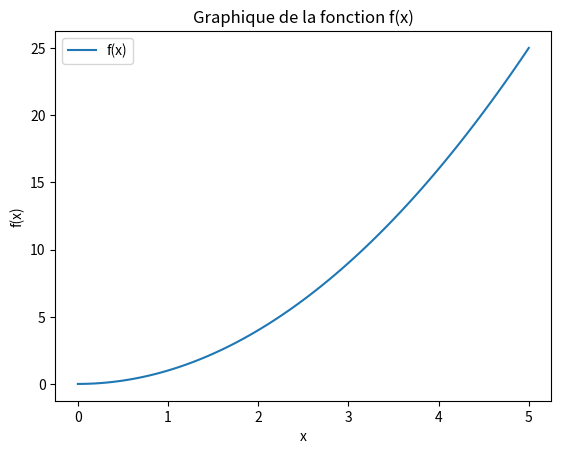

Reproduce this figure in Python.
#Importation des modules
import numpy as np
from matplotlib import pyplot as plt

# Fonctions pour construire les vecteurs x et f
def faire_vecteur_x():
    """Fonction qui génère un vecteur x allant de 0 à 5 avec 101 points
    
    Sortie:
        - Un np.array contenant 101 nombres allant de 0 à 5 inclusivement
    """
    
    x= np.linspace(0, 5,101)
    return x

def faire_vecteur_f():
   """Fonction qui génère un vecteur f(x)=x^2 en employant le vecteur f

    Sortie:
        - Un np.array contenant 101 chiffre contenant x^2 pour x appartenant à [0,5]
   """
   vecteur = faire_vecteur_x()
   f=[]
   for i in vecteur:
       x2 = i**2
       f.append(x2)
   return f


# Créer le graphique
plt.xlabel("x")
plt.ylabel("f(x)")
plt.title('Graphique de la fonction f(x)')
plt.plot(faire_vecteur_x(),faire_vecteur_f(), label = 'f(x)')
plt.legend()

# Fonction pour construire la matrice du système d'équations
def faire_matrice():
    """Fonction qui génère une matrice pour le système d'équations suivant:
        2x - 5y + 3z = 8
        3x -  y + 4z = 7
         x + 3y + 2z = -3
    
    Sortie:
        - Une matrice (np.array) correspondant au système d'équations.
    """
    
   
    mat = np.array([[2,-5,3],[3,-1,4],[1,3,2]])
    
    return mat

# Fonction pour construire le membre de droite du système d'équations
def faire_second_membre():
    """Fonction qui génère le second membre pour le système d'équations suivant:
        2x - 5y + 3z = 8
        3x -  y + 4z = 7
         x + 3y + 2z = -3 

    Sortie:
        - Un np.array array contenant 3 nombres
    """


    b = np.array([8,7,-3])

    return b
    
# Printer la solution du syteme d'équation
print(np.linalg.solve(faire_matrice(),faire_second_membre()))
